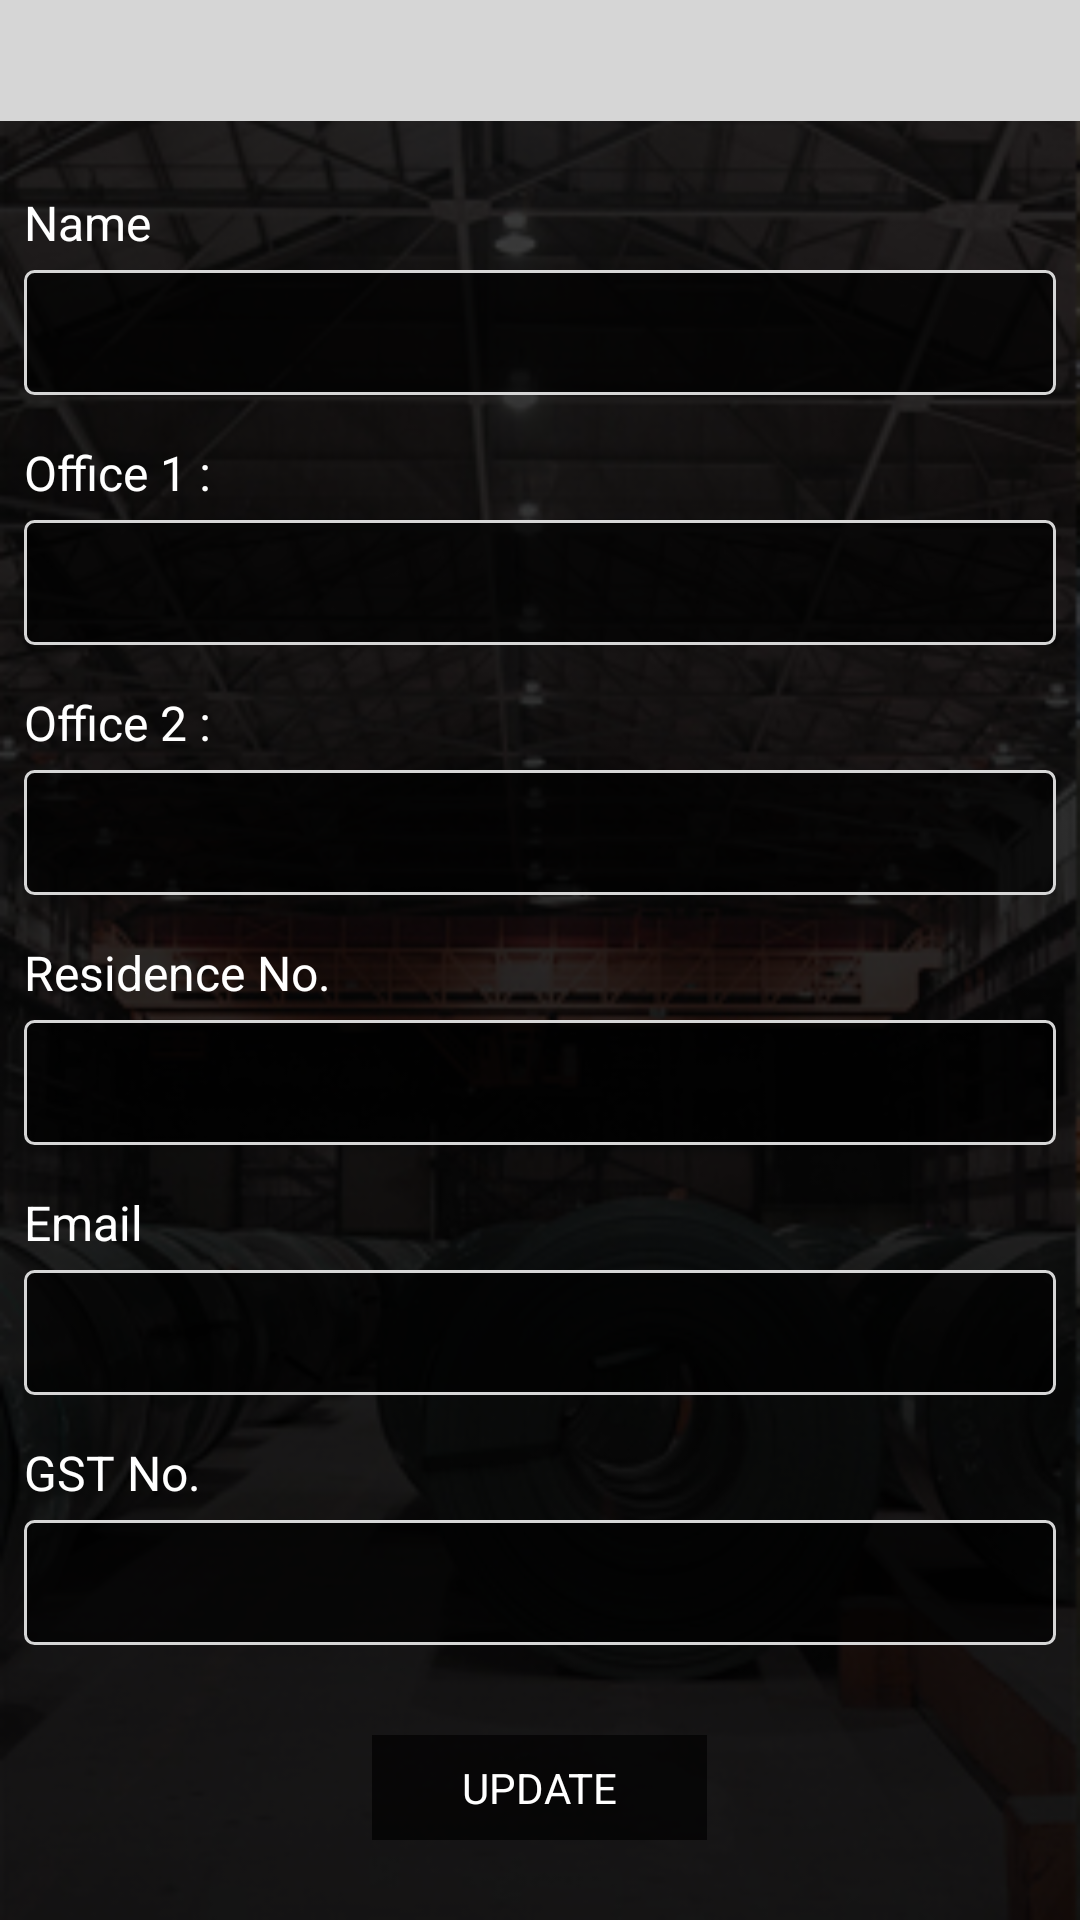

Reconstruct the res/layout file that produces this screen, plus the resources it refers to.
<!-- AndroidManifest.xml: application theme AppTheme -->
<!-- res/layout/edit_profile_layout.xml -->
<?xml version="1.0" encoding="utf-8"?>
<LinearLayout xmlns:android="http://schemas.android.com/apk/res/android"
    android:layout_width="match_parent"
    android:layout_height="match_parent"
    android:background="@drawable/bg_image"
    android:orientation="vertical">

    <include layout="@layout/common_toolbar_gray" />

    <ScrollView
        android:layout_width="match_parent"
        android:layout_height="match_parent"
        android:background="@color/colorTransparentFiftyBlack">

        <LinearLayout
            android:layout_width="match_parent"
            android:layout_height="match_parent"
            android:orientation="vertical"
            android:padding="8dp">

            <android.support.v7.widget.AppCompatTextView
                android:id="@+id/txtName"
                android:layout_width="match_parent"
                android:layout_height="wrap_content"
                android:layout_marginTop="15dp"
                android:paddingBottom="5dp"
                android:text="Name"
                android:textColor="@android:color/white"
                android:textSize="16sp" />

            <android.support.v7.widget.AppCompatEditText
                android:id="@+id/etName"
                android:layout_width="match_parent"
                android:layout_height="wrap_content"
                android:background="@drawable/button_transparent_border_white"
                android:inputType="textPersonName|textCapSentences|textAutoCorrect"
                android:padding="10dp"
                android:textColor="@android:color/white"
                android:textSize="16sp" />

            

            <android.support.v7.widget.AppCompatTextView
                android:id="@+id/txtOffice"
                android:layout_width="match_parent"
                android:layout_height="wrap_content"
                android:layout_marginTop="15dp"
                android:paddingBottom="5dp"
                android:text="Office 1 :"
                android:textColor="@android:color/white"
                android:textSize="16sp" />

            <android.support.v7.widget.AppCompatEditText
                android:id="@+id/etOffice"
                android:layout_width="match_parent"
                android:layout_height="wrap_content"
                android:background="@drawable/button_transparent_border_white"
                android:inputType="phone"
                android:maxLength="12"
                android:padding="10dp"
                android:textColor="@android:color/white"
                android:textSize="16sp" />

            <android.support.v7.widget.AppCompatTextView
                android:id="@+id/txtOffice2"
                android:layout_width="match_parent"
                android:layout_height="wrap_content"
                android:layout_marginTop="15dp"
                android:paddingBottom="5dp"
                android:text="Office 2 :"
                android:textColor="@android:color/white"
                android:textSize="16sp" />

            <android.support.v7.widget.AppCompatEditText
                android:id="@+id/etOffice2"
                android:layout_width="match_parent"
                android:layout_height="wrap_content"
                android:background="@drawable/button_transparent_border_white"
                android:inputType="phone"
                android:maxLength="12"
                android:padding="10dp"
                android:textColor="@android:color/white"
                android:textSize="16sp" />

            <android.support.v7.widget.AppCompatTextView
                android:id="@+id/txtResidence"
                android:layout_width="match_parent"
                android:layout_height="wrap_content"
                android:layout_marginTop="15dp"
                android:paddingBottom="5dp"
                android:text="Residence No."
                android:textColor="@android:color/white"
                android:textSize="16sp" />

            <android.support.v7.widget.AppCompatEditText
                android:id="@+id/etResidence"
                android:layout_width="match_parent"
                android:layout_height="wrap_content"
                android:background="@drawable/button_transparent_border_white"
                android:inputType="phone"
                android:maxLength="12"
                android:padding="10dp"
                android:textColor="@android:color/white"
                android:textSize="16sp" />

            <android.support.v7.widget.AppCompatTextView
                android:id="@+id/txtEmail"
                android:layout_width="match_parent"
                android:layout_height="wrap_content"
                android:layout_marginTop="15dp"
                android:paddingBottom="5dp"
                android:text="Email"
                android:textColor="@android:color/white"
                android:textSize="16sp" />

            <android.support.v7.widget.AppCompatEditText
                android:id="@+id/etEmail"
                android:layout_width="match_parent"
                android:layout_height="wrap_content"
                android:background="@drawable/button_transparent_border_white"
                android:inputType="textEmailAddress"
                android:padding="10dp"
                android:textColor="@android:color/white"
                android:textSize="16sp" />

            <android.support.v7.widget.AppCompatTextView
                android:id="@+id/txtWeb"
                android:layout_width="match_parent"
                android:layout_height="wrap_content"
                android:layout_marginTop="15dp"
                android:paddingBottom="5dp"
                android:text="GST No."
                android:textColor="@android:color/white"
                android:textSize="16sp" />

            <android.support.v7.widget.AppCompatEditText
                android:id="@+id/etWebsite"
                android:layout_width="match_parent"
                android:layout_height="wrap_content"
                android:background="@drawable/button_transparent_border_white"
                android:inputType="textUri"
                android:padding="10dp"
                android:textColor="@android:color/white"
                android:textSize="16sp" />

            <android.support.v7.widget.AppCompatTextView
                android:id="@+id/txtUpdate"
                android:layout_width="wrap_content"
                android:layout_height="wrap_content"
                android:layout_gravity="center_horizontal"
                android:layout_marginTop="30dp"
                android:background="@color/colorTransparentSeventyBlack"
                android:paddingBottom="8dp"
                android:paddingLeft="30dp"
                android:paddingRight="30dp"
                android:paddingTop="8dp"
                android:text="UPDATE"
                android:textColor="@android:color/white" />
        </LinearLayout>
    </ScrollView>

</LinearLayout>
<!-- res/layout/common_toolbar_gray.xml (included above) -->
<?xml version="1.0" encoding="utf-8"?>
<RelativeLayout xmlns:android="http://schemas.android.com/apk/res/android"
    android:id="@+id/rlHeader"
    android:layout_width="match_parent"
    android:layout_height="wrap_content"
    android:background="@color/colorNavGray"
    android:orientation="vertical"
    android:padding="8dp">


    <ImageView
        android:id="@+id/imgBack"
        android:layout_width="wrap_content"
        android:layout_height="wrap_content"
        android:layout_alignParentRight="true"
        android:layout_centerVertical="true"
        android:rotation="180"
        android:src="@drawable/arrow_right_black"
        android:tint="@android:color/black" />


    <android.support.v7.widget.AppCompatTextView
        android:id="@+id/txtTitle"
        android:layout_width="wrap_content"
        android:layout_height="wrap_content"
        android:layout_centerVertical="true"
        android:textColor="@android:color/black"
        android:textSize="18dp" />


</RelativeLayout>
<!-- resources referenced by this layout -->
<resources>
  <color name="colorNavGray">#d6d6d6</color>
  <color name="colorTransparentFiftyBlack">#80000000</color>
  <color name="colorTransparentSeventyBlack">#B3000000</color>
  <!-- drawable bg_image: png bitmap (drawable, 149130 bytes) -->
  <!-- drawable button_transparent_border_white (drawable) -->
  <?xml version="1.0" encoding="utf-8"?>
  <shape xmlns:android="http://schemas.android.com/apk/res/android">
      <stroke
          android:width="1dp"
          android:color="@color/colorNavGray" />
      <solid android:color="@color/colorTransparentSeventyBlack"></solid>
      <corners android:radius="3dp"/>
  </shape>
  <style name="AppTheme" parent="Theme.AppCompat.Light.NoActionBar">
          
          <item name="colorPrimary">@color/colorPrimary</item>
          <item name="colorPrimaryDark">@color/colorPrimary</item>
          <item name="colorAccent">@color/colorPrimaryDark</item>
          <item name="windowActionBar">false</item>
          <item name="windowNoTitle">true</item>
      </style>
  <color name="colorPrimary">#01061a</color>
  <color name="colorPrimaryDark">#f26a28</color>
</resources>
